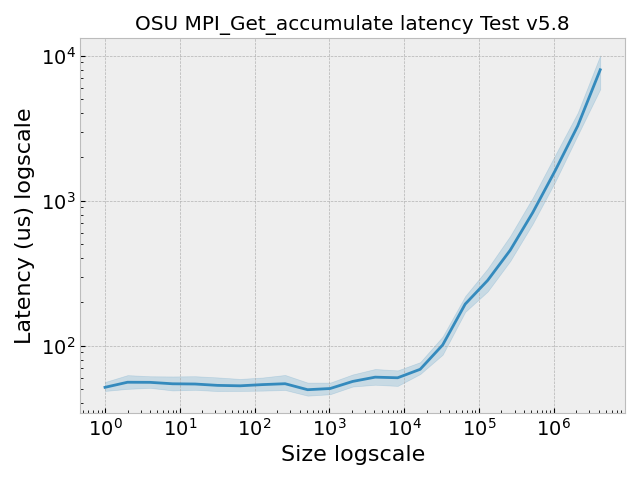

The data file committed next to this chart (first rows):
, Size, Latency (us)
0, 1.0, 49.27
1, 2.0, 48.94
2, 4.0, 49.41
3, 8.0, 48.77
4, 16.0, 49.54
5, 32.0, 47.94
6, 64.0, 49.37
7, 128.0, 48.03
8, 256.0, 49.24
9, 512.0, 44.21
10, 1024, 45.97
11, 2048, 51.47
12, 4096, 53.52
13, 8192, 51.84
14, 16384, 63.63
15, 32768, 93.2
16, 65536, 172.9
17, 131072, 236
18, 262144, 369
19, 524288, 662
20, 1048576, 1304
21, 2097152, 2773
22, 4194304, 5427
23, 1.0, 48.85
24, 2.0, 49.53
25, 4.0, 51.28
26, 8.0, 48.41
27, 16.0, 48.63
28, 32.0, 48.46
29, 64.0, 47.96
30, 128.0, 48.54
31, 256.0, 48.87
32, 512.0, 44.72
33, 1024, 44.61
34, 2048, 51.86
35, 4096, 53.27
36, 8192, 52.6
37, 16384, 64.72
38, 32768, 82.75
39, 65536, 171.2
40, 131072, 246.6
41, 262144, 406.1
42, 524288, 712.2
43, 1048576, 1411
44, 2097152, 2874
45, 4194304, 5790
46, 1.0, 51.46
47, 2.0, 57.54
48, 4.0, 56.77
49, 8.0, 58.29
50, 16.0, 55.03
51, 32.0, 51.14
52, 64.0, 52.64
53, 128.0, 52.11
54, 256.0, 51.07
55, 512.0, 48.04
56, 1024, 50.34
57, 2048, 55.14
58, 4096, 65.86
59, 8192, 70.21
... 55 more rows
